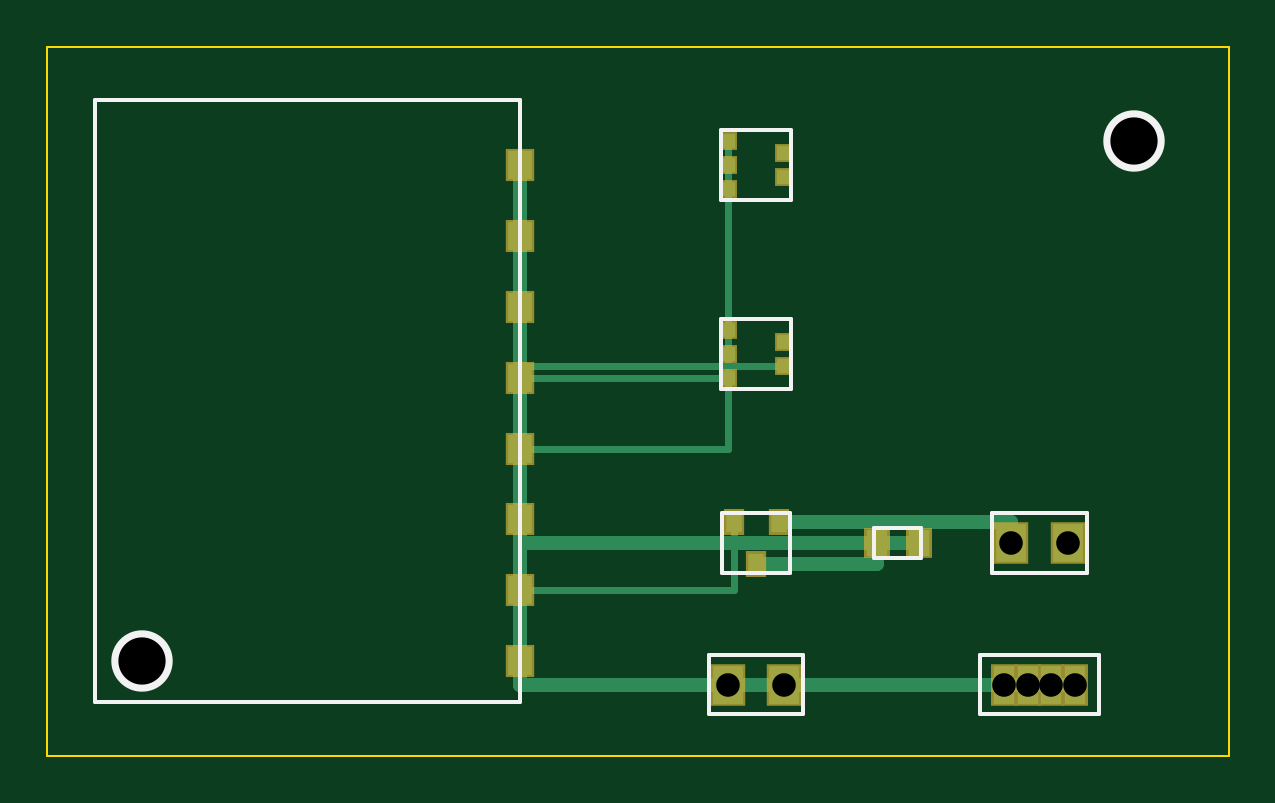
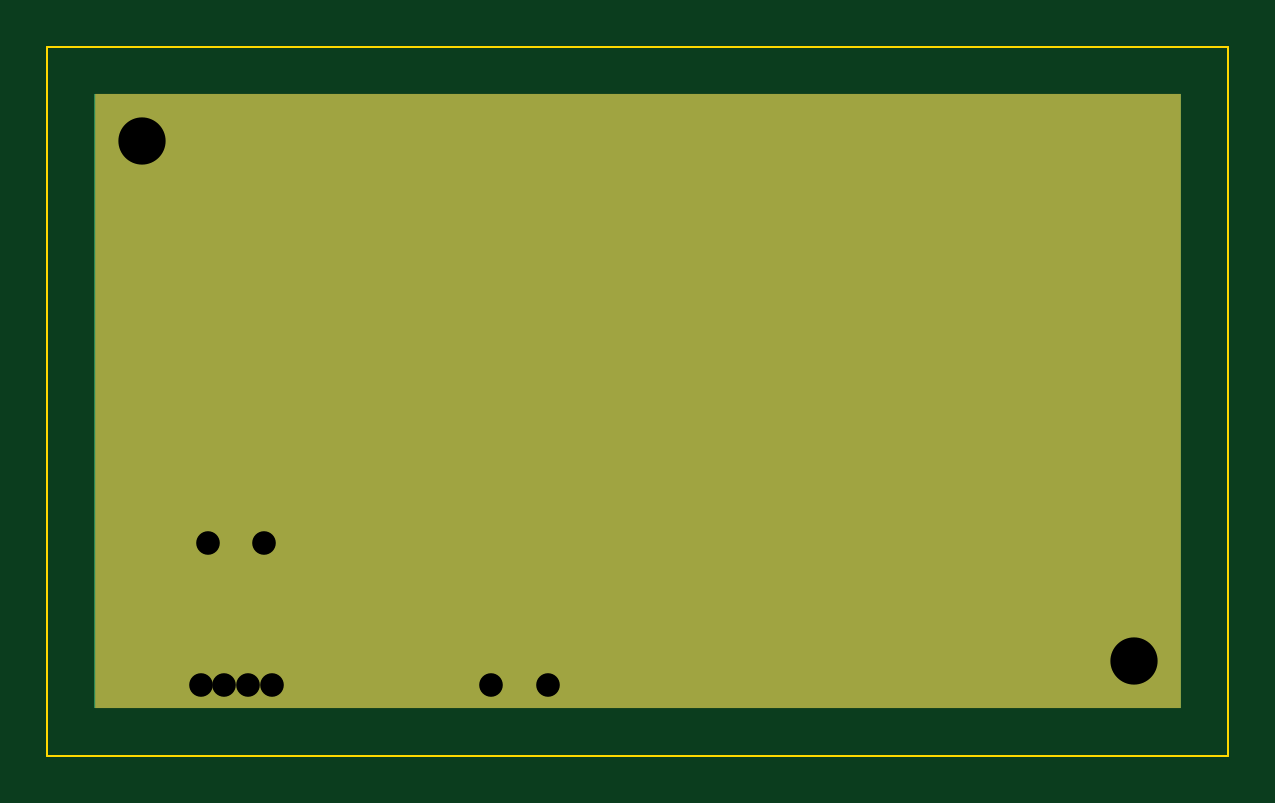
Circuit board: 7 layer files. Board 50.0 x 30.0 mm.
- bottom_copper: flashlight_driver_v1-B_Cu.gbr (389 bytes)
- bottom_mask: flashlight_driver_v1-B_Mask.gbr (354 bytes)
- outline: flashlight_driver_v1-Edge_Cuts.gbr (384 bytes)
- top_copper: flashlight_driver_v1-F_Cu.gbr (2602 bytes)
- top_mask: flashlight_driver_v1-F_Mask.gbr (1585 bytes)
- top_silk: flashlight_driver_v1-F_Silkscreen.gbr (1345 bytes)
- drill: flashlight_driver_v1.drl (401 bytes)

=== bottom_copper: flashlight_driver_v1-B_Cu.gbr ===
G04 Created with the python gerber_writer 0.4.3.3*
G04 #@! TF.CreationDate,2026-11-08T18:42:40.021845*
G04 #@! TF.FileFunction,Copper,L2,Bot*
G04 #@! TF.FilePolarity,Positive*
%MOMM*%
%FSLAX36Y36*%
G75*
%LPD*%
G04 #@! TA.AperFunction,Copper,L2,Bot*
G36*
X2000000Y2000000D02*
G01*
X48000000Y2000000D01*
X48000000Y28000000D01*
X2000000Y28000000D01*
X2000000Y2000000D01*
G37*
G04 #@! TD*
M02*
=== bottom_mask: flashlight_driver_v1-B_Mask.gbr ===
G04 Created with the python gerber_writer 0.4.3.3*
G04 #@! TF.CreationDate,2026-11-08T18:42:40.022417*
G04 #@! TF.FileFunction,Soldermask,Bot*
G04 #@! TF.FilePolarity,Negative*
%MOMM*%
%FSLAX36Y36*%
G75*
G04 #@! TA.AperFunction,Soldermask,Bot*
G04 #@! TAShape,Rectangle,46.0,26.0,0*
%ADD10R,46.0X26.0*%
G04 #@! TD*
%LPD*%
D10*
X25000000Y15000000D03*
M02*
=== outline: flashlight_driver_v1-Edge_Cuts.gbr ===
G04 Created with the python gerber_writer 0.4.3.3*
G04 #@! TF.CreationDate,2026-11-08T18:42:40.022541*
G04 #@! TF.FileFunction,Profile,NP*
G04 #@! TF.FilePolarity,Positive*
%MOMM*%
%FSLAX36Y36*%
G75*
G04 #@! TA.AperFunction,Profile,NP*
G04 #@! TAShape,Circle,0.1*
%ADD10C,0.1*%
G04 #@! TD*
%LPD*%
D10*
X0Y0D02*
G01*
X50000000Y0D01*
X50000000Y30000000D01*
X0Y30000000D01*
X0Y0D01*
M02*
=== top_copper: flashlight_driver_v1-F_Cu.gbr ===
G04 Created with the python gerber_writer 0.4.3.3*
G04 #@! TF.CreationDate,2026-11-08T18:42:40.021650*
G04 #@! TF.FileFunction,Copper,L1,Top*
G04 #@! TF.FilePolarity,Positive*
%MOMM*%
%FSLAX36Y36*%
G75*
G04 #@! TA.AperFunction,SMDPad,CuDef*
G04 #@! TAShape,Rectangle,1.0,1.2,0*
%ADD10R,1.0X1.2*%
G04 #@! TD*
G04 #@! TA.AperFunction,SMDPad,CuDef*
G04 #@! TAShape,Rectangle,0.6,0.6,0*
%ADD11R,0.6X0.6*%
G04 #@! TD*
G04 #@! TA.AperFunction,SMDPad,CuDef*
G04 #@! TAShape,Rectangle,0.7,0.9,0*
%ADD12R,0.7X0.9*%
G04 #@! TD*
G04 #@! TA.AperFunction,SMDPad,CuDef*
G04 #@! TAShape,Rectangle,0.9,1.1,0*
%ADD13R,0.9X1.1*%
G04 #@! TD*
G04 #@! TA.AperFunction,SMDPad,CuDef*
G04 #@! TAShape,Rectangle,1.3,1.6,0*
%ADD14R,1.3X1.6*%
G04 #@! TD*
G04 #@! TA.AperFunction,SMDPad,CuDef*
G04 #@! TAShape,Rectangle,0.9,1.6,0*
%ADD15R,0.9X1.6*%
G04 #@! TD*
G04 #@! TA.AperFunction,Conductor*
G04 #@! TAShape,Circle,0.3*
%ADD16C,0.3*%
G04 #@! TD*
G04 #@! TA.AperFunction,Conductor*
G04 #@! TAShape,Circle,0.6*
%ADD17C,0.6*%
G04 #@! TD*
%LPD*%
D10*
X20000000Y25000000D03*
X20000000Y22000000D03*
X20000000Y19000000D03*
X20000000Y16000000D03*
X20000000Y13000000D03*
X20000000Y10000000D03*
X20000000Y7000000D03*
X20000000Y4000000D03*
D11*
X28800000Y26000000D03*
X28800000Y25000000D03*
X28800000Y24000000D03*
X31200000Y25500000D03*
X31200000Y24500000D03*
X28800000Y18000000D03*
X28800000Y17000000D03*
X28800000Y16000000D03*
X31200000Y17500000D03*
X31200000Y16500000D03*
D12*
X29050000Y9900000D03*
X30950000Y9900000D03*
X30000000Y8100000D03*
D13*
X35100000Y9000000D03*
X36900000Y9000000D03*
D14*
X40800000Y9000000D03*
X43200000Y9000000D03*
X28800000Y3000000D03*
X31200000Y3000000D03*
D15*
X40500000Y3000000D03*
X41500000Y3000000D03*
X42500000Y3000000D03*
X43500000Y3000000D03*
D16*
X20000000Y16000000D02*
G01*
X28800000Y16000000D01*
X28800000Y26000000D01*
X28800000Y26000000D01*
X28800000Y18000000D01*
X20000000Y13000000D02*
X28800000Y13000000D01*
X28800000Y24000000D01*
X28800000Y24000000D01*
X28800000Y16000000D01*
X31200000Y16500000D02*
X20000000Y16500000D01*
X20000000Y10000000D01*
X20000000Y7000000D02*
X29050000Y7000000D01*
X29050000Y9900000D01*
D17*
X30950000Y9900000D02*
X40800000Y9900000D01*
X40800000Y9000000D01*
X30000000Y8100000D02*
X35100000Y8100000D01*
X35100000Y9000000D01*
X36900000Y9000000D02*
X20000000Y9000000D01*
X20000000Y4000000D01*
X31200000Y3000000D02*
X40500000Y3000000D01*
X40500000Y3000000D01*
X43500000Y3000000D02*
X20000000Y3000000D01*
X20000000Y25000000D01*
X28800000Y3000000D02*
X20000000Y3000000D01*
X20000000Y22000000D01*
D16*
X20000000Y19000000D02*
X20000000Y19000000D01*
X20000000Y25000000D01*
M02*
=== top_mask: flashlight_driver_v1-F_Mask.gbr ===
G04 Created with the python gerber_writer 0.4.3.3*
G04 #@! TF.CreationDate,2026-11-08T18:42:40.022281*
G04 #@! TF.FileFunction,Soldermask,Top*
G04 #@! TF.FilePolarity,Negative*
%MOMM*%
%FSLAX36Y36*%
G75*
G04 #@! TA.AperFunction,Soldermask,Top*
G04 #@! TAShape,Rectangle,1.2,1.4,0*
%ADD10R,1.2X1.4*%
G04 #@! TD*
G04 #@! TA.AperFunction,Soldermask,Top*
G04 #@! TAShape,Rectangle,0.8,0.8,0*
%ADD11R,0.8X0.8*%
G04 #@! TD*
G04 #@! TA.AperFunction,Soldermask,Top*
G04 #@! TAShape,Rectangle,0.9,1.1,0*
%ADD12R,0.9X1.1*%
G04 #@! TD*
G04 #@! TA.AperFunction,Soldermask,Top*
G04 #@! TAShape,Rectangle,1.1,1.3,0*
%ADD13R,1.1X1.3*%
G04 #@! TD*
G04 #@! TA.AperFunction,Soldermask,Top*
G04 #@! TAShape,Rectangle,1.5,1.8,0*
%ADD14R,1.5X1.8*%
G04 #@! TD*
G04 #@! TA.AperFunction,Soldermask,Top*
G04 #@! TAShape,Rectangle,1.1,1.8,0*
%ADD15R,1.1X1.8*%
G04 #@! TD*
%LPD*%
D10*
X20000000Y25000000D03*
X20000000Y22000000D03*
X20000000Y19000000D03*
X20000000Y16000000D03*
X20000000Y13000000D03*
X20000000Y10000000D03*
X20000000Y7000000D03*
X20000000Y4000000D03*
D11*
X28800000Y26000000D03*
X28800000Y25000000D03*
X28800000Y24000000D03*
X31200000Y25500000D03*
X31200000Y24500000D03*
X28800000Y18000000D03*
X28800000Y17000000D03*
X28800000Y16000000D03*
X31200000Y17500000D03*
X31200000Y16500000D03*
D12*
X29050000Y9900000D03*
X30950000Y9900000D03*
X30000000Y8100000D03*
D13*
X35100000Y9000000D03*
X36900000Y9000000D03*
D14*
X40800000Y9000000D03*
X43200000Y9000000D03*
X28800000Y3000000D03*
X31200000Y3000000D03*
D15*
X40500000Y3000000D03*
X41500000Y3000000D03*
X42500000Y3000000D03*
X43500000Y3000000D03*
M02*
=== top_silk: flashlight_driver_v1-F_Silkscreen.gbr ===
G04 Created with the python gerber_writer 0.4.3.3*
G04 #@! TF.CreationDate,2026-11-08T18:42:40.022065*
G04 #@! TF.FileFunction,Legend,Top*
G04 #@! TF.FilePolarity,Positive*
%MOMM*%
%FSLAX36Y36*%
G75*
G04 #@! TA.AperFunction,Legend,Top*
G04 #@! TAShape,Circle,0.15*
%ADD10C,0.15*%
G04 #@! TD*
G04 #@! TA.AperFunction,Legend,Top*
G04 #@! TAShape,Circle,2.6*
%ADD11C,2.6*%
G04 #@! TD*
%LPD*%
D10*
X2000000Y2250000D02*
G01*
X20000000Y2250000D01*
X20000000Y27750000D01*
X2000000Y27750000D01*
X2000000Y2250000D01*
X28500000Y23500000D02*
X31500000Y23500000D01*
X31500000Y26500000D01*
X28500000Y26500000D01*
X28500000Y23500000D01*
X28500000Y15500000D02*
X31500000Y15500000D01*
X31500000Y18500000D01*
X28500000Y18500000D01*
X28500000Y15500000D01*
X28550000Y7750000D02*
X31450000Y7750000D01*
X31450000Y10250000D01*
X28550000Y10250000D01*
X28550000Y7750000D01*
X35000000Y8375000D02*
X37000000Y8375000D01*
X37000000Y9625000D01*
X35000000Y9625000D01*
X35000000Y8375000D01*
X40000000Y7750000D02*
X44000000Y7750000D01*
X44000000Y10250000D01*
X40000000Y10250000D01*
X40000000Y7750000D01*
X28000000Y1750000D02*
X32000000Y1750000D01*
X32000000Y4250000D01*
X28000000Y4250000D01*
X28000000Y1750000D01*
X39500000Y1750000D02*
X44500000Y1750000D01*
X44500000Y4250000D01*
X39500000Y4250000D01*
X39500000Y1750000D01*
D11*
X4000000Y4000000D03*
X46000000Y26000000D03*
M02*
=== drill: flashlight_driver_v1.drl ===
M48
; Smart Adaptive Flashlight driver board v1 -- drill file
; Generated by pcb/generate_pcb.py (gerber-writer does not
; emit Excellon, so this file is hand-written directly)
METRIC,TZ
T01C1.00
T02C2.00
%
G90
G05
T01
X040.800Y009.000
X043.200Y009.000
X028.800Y003.000
X031.200Y003.000
X040.500Y003.000
X041.500Y003.000
X042.500Y003.000
X043.500Y003.000
T02
X004.000Y004.000
X046.000Y026.000
T00
M30
